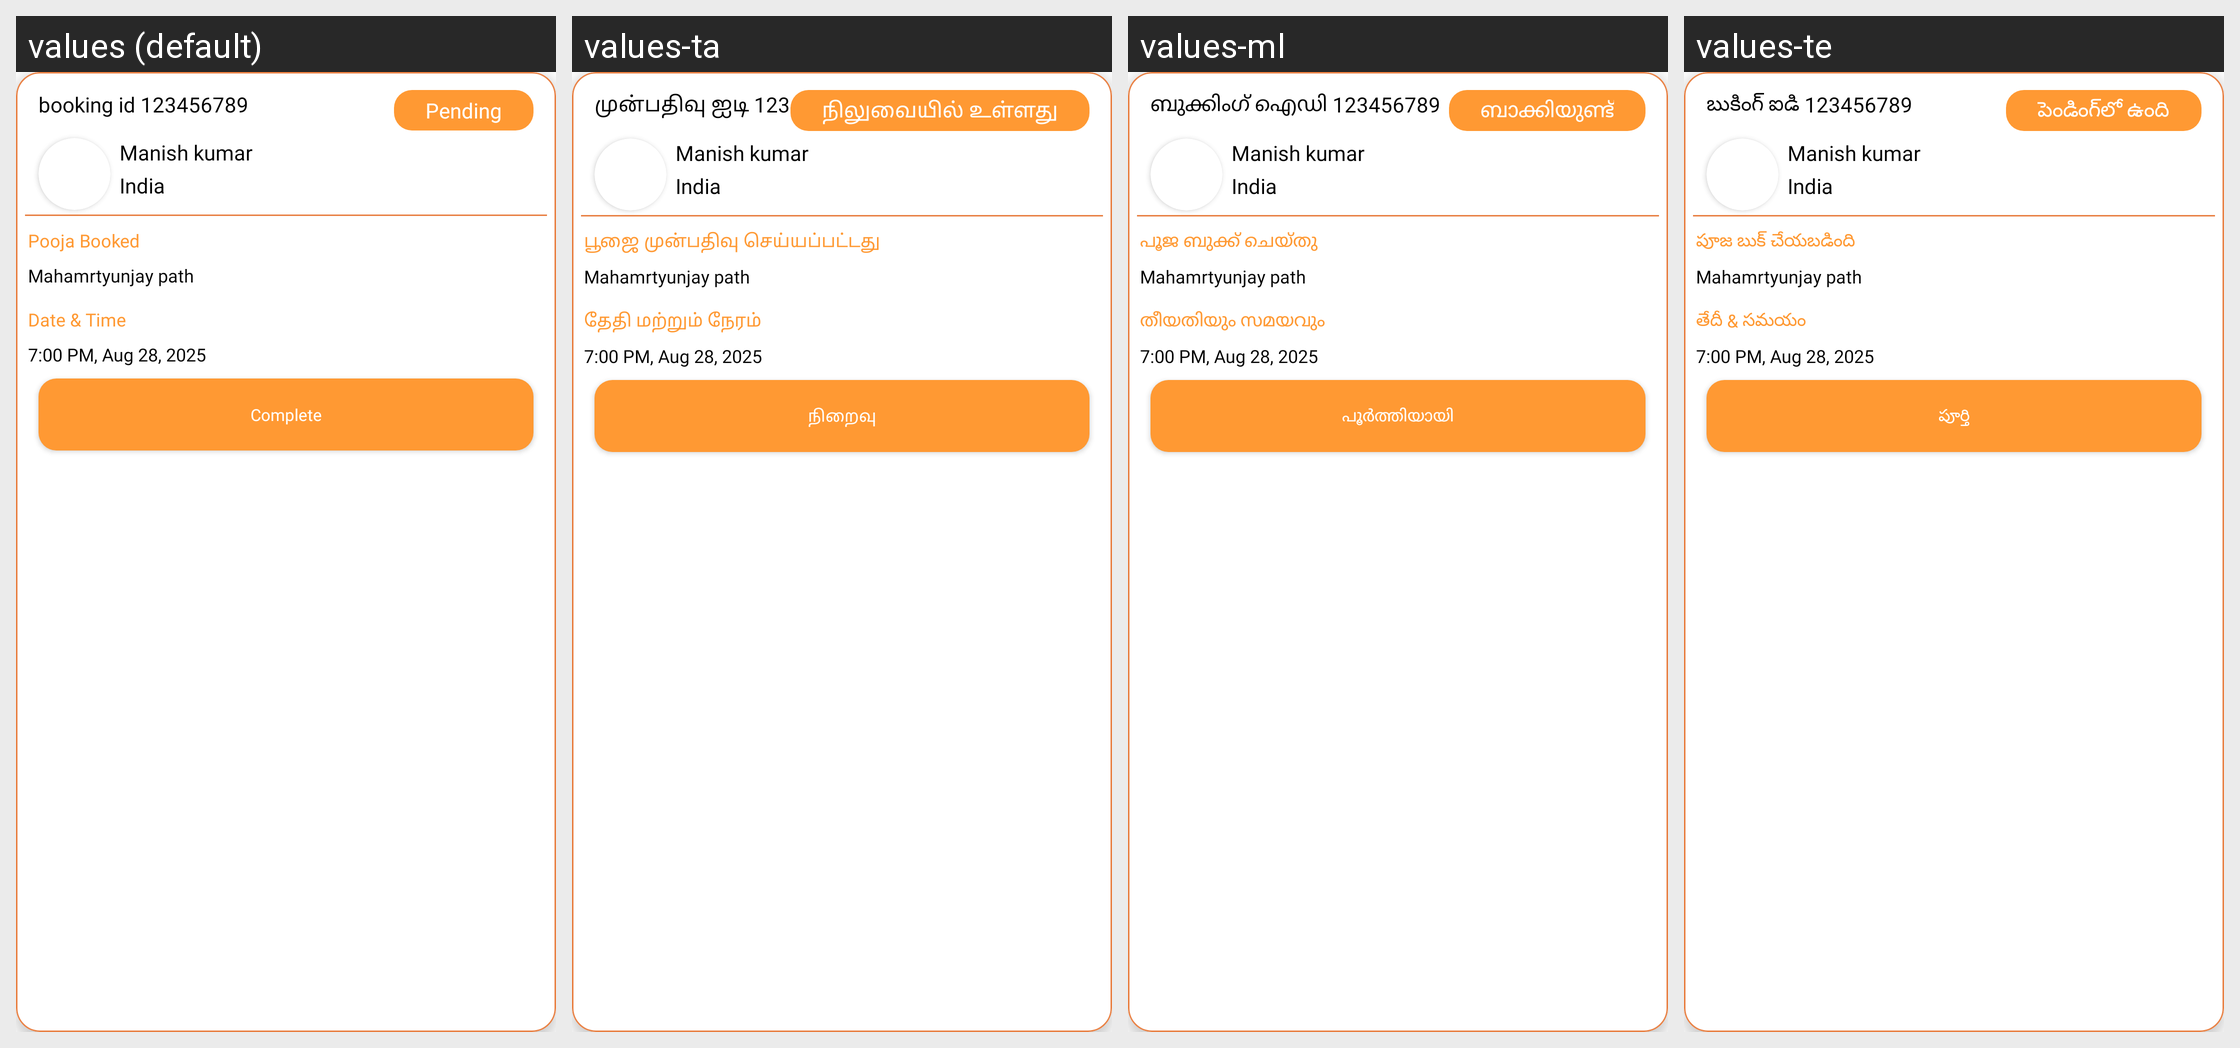

For this localized Android screen grid, give each drawn string resource with its value in every locale shown.
Android screen res/layout/rcv_item_booking.xml rendered under 4 locales, left to right: values (default), values-ta, values-ml, values-te. Device: Nexus 5 (rendered at 1080×1920; each locale shown at half size, 540×960, under a caption strip naming it); theme Theme.ADHYATMAH.
Other locales in the repository, not shown: values-bn, values-gu, values-hi, values-kn, values-mr, values-or.
Strings drawn on this screen, with the default value and each locale's value (text and hints the layout hard-codes, and strings that could not be matched under every locale, appear in the picture but are not listed):

booking_id_123546567895
  values: booking id 123456789
  values-ta: முன்பதிவு ஐடி 123456789
  values-ml: ബുക്കിംഗ് ഐഡി 123456789
  values-te: బుకింగ్ ఐడి 123456789

pending
  values: Pending
  values-ta: நிலுவையில் உள்ளது
  values-ml: ബാക്കിയുണ്ട്
  values-te: పెండింగ్‌లో ఉంది

pooja_booked
  values: Pooja Booked
  values-ta: பூஜை முன்பதிவு செய்யப்பட்டது
  values-ml: പൂജ ബുക്ക് ചെയ്തു
  values-te: పూజ బుక్ చేయబడింది

date_time
  values: Date & Time
  values-ta: தேதி மற்றும் நேரம்
  values-ml: തീയതിയും സമയവും
  values-te: తేదీ & సమయం

complete
  values: Complete
  values-ta: நிறைவு
  values-ml: പൂർത്തിയായി
  values-te: పూర్తి
